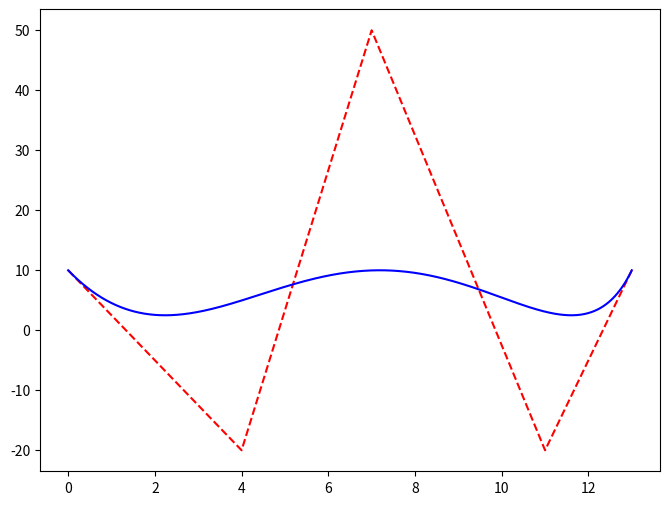

The script that saved this image:
import matplotlib.pyplot as plt
import math as math
import numpy as np

def binom_coef(n,k):
    return math.factorial(n) / (math.factorial(k) * math.factorial(n - k))

def curve(points, amount, dimension):

    # visual test
    # curve_pt.append(start)
    # curve_pt.append(mid)
    # curve_pt.append(end)
    # curve_pt.append(start)
    t = np.linspace(0, 1, amount)
    n=  len(points) - 1
    curve_pt = np.zeros((amount, dimension))

    for i in range(len(points)):

        bernstein =  binom_coef(n, i) * (t**i) * ((1 - t)**(n - i))
        curve_pt += np.outer(bernstein, points[i])
    #print(curve_pt)
    return curve_pt

actual_points = np.array([[0,10], [4, -20],[7, 50] , [11, -20], [13,10]])
cords = curve( actual_points, 1000, 2)

plt.figure(figsize=(8, 6))             # Create a figure containing a single Axes.
plt.plot(actual_points[:, 0], actual_points[:, 1], 'r--')
plt.plot(cords[:, 0], cords[:, 1], 'b-')  # Plot some data on the Axes.
plt.show()